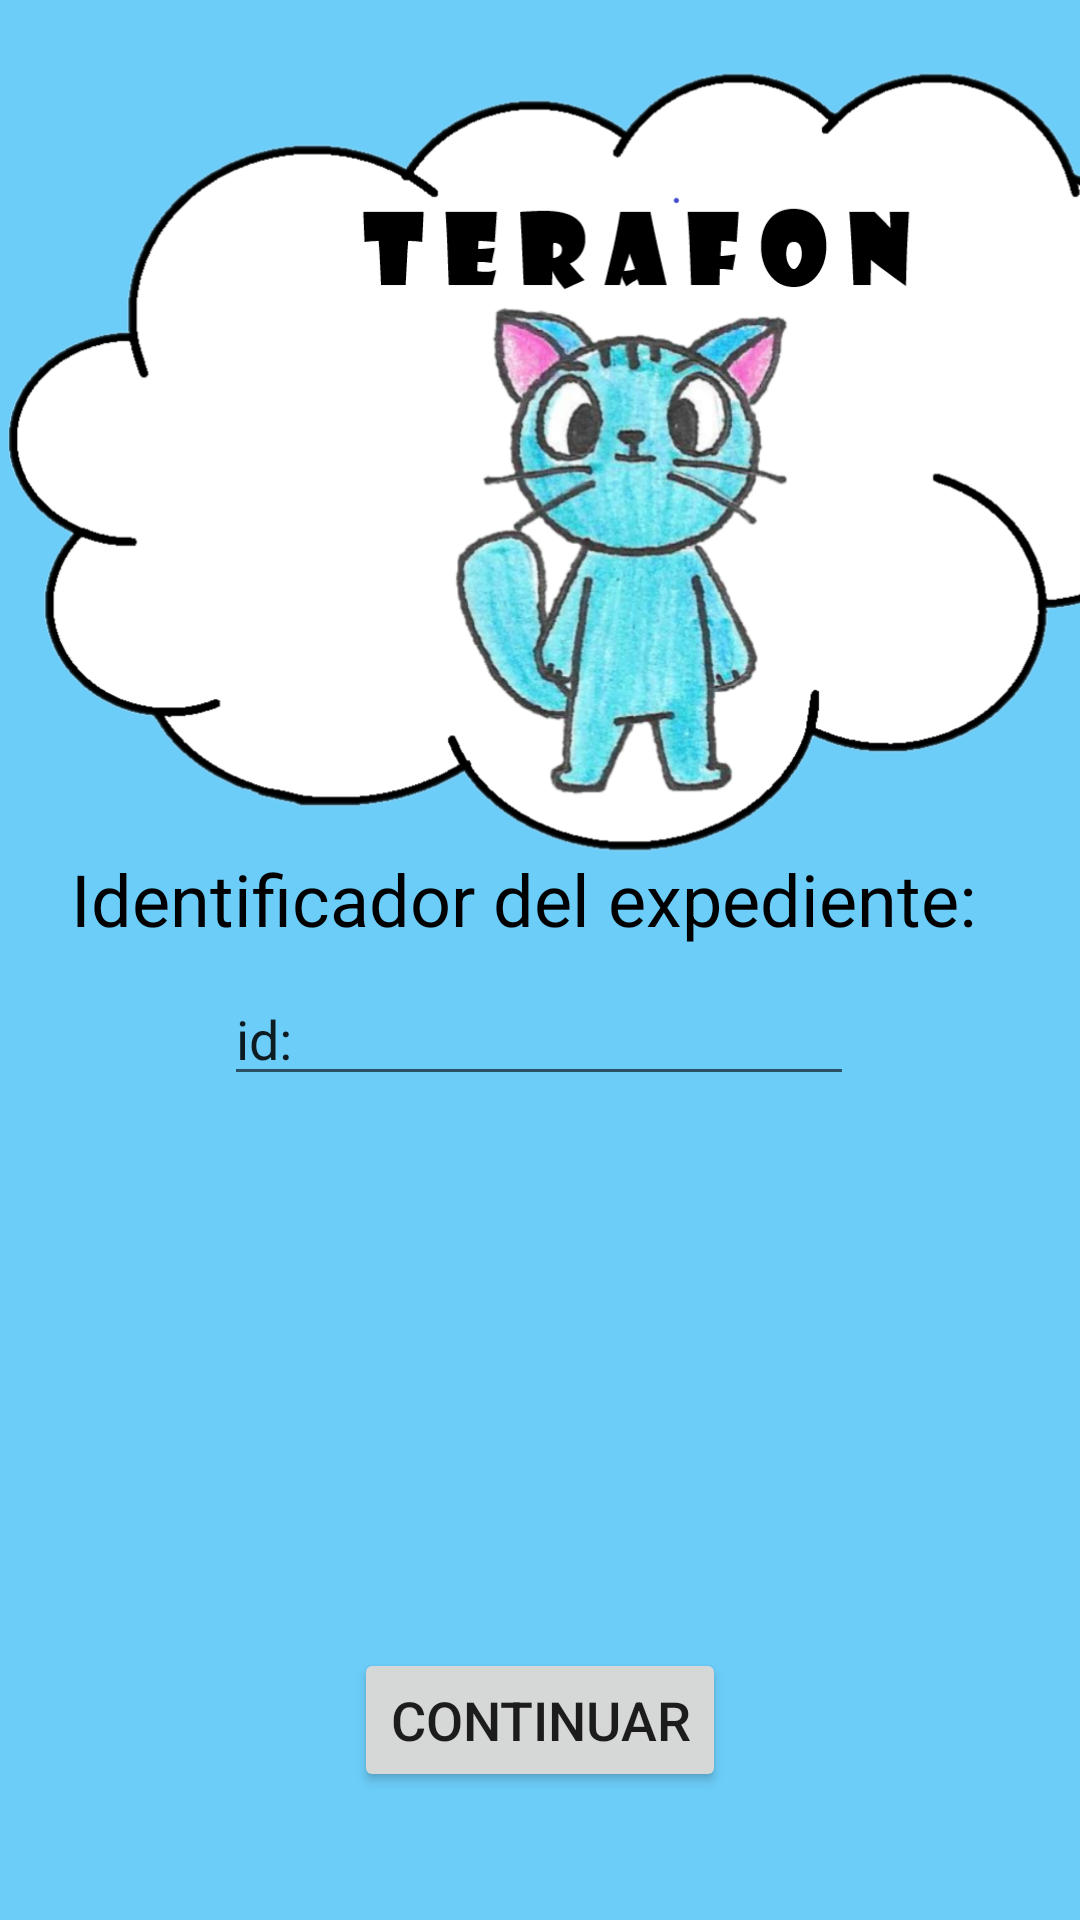

Android layout source for this screen:
<!-- AndroidManifest.xml: application theme Theme.Lenguajemx -->
<!-- res/layout/activity_registro.xml -->
<?xml version="1.0" encoding="utf-8"?>
<androidx.constraintlayout.widget.ConstraintLayout xmlns:android="http://schemas.android.com/apk/res/android"
    xmlns:app="http://schemas.android.com/apk/res-auto"
    xmlns:tools="http://schemas.android.com/tools"
    android:layout_width="match_parent"
    android:layout_height="match_parent"
    android:background="#9403A9F4"
    tools:context=".Registro">

    <ImageView
        android:id="@+id/imageView7"
        android:layout_width="403dp"
        android:layout_height="316dp"
        app:layout_constraintBottom_toBottomOf="parent"
        app:layout_constraintEnd_toEndOf="parent"
        app:layout_constraintHorizontal_bias="0.0"
        app:layout_constraintStart_toStartOf="parent"
        app:layout_constraintTop_toTopOf="parent"
        app:layout_constraintVertical_bias="0.0"
        app:srcCompat="@drawable/logo" />

    <TextView
        android:id="@+id/textView5"
        android:layout_width="wrap_content"
        android:layout_height="wrap_content"
        android:text="Identificador del expediente:"
        android:textColor="@color/black"
        android:textSize="24sp"
        app:layout_constraintBottom_toBottomOf="parent"
        app:layout_constraintEnd_toEndOf="parent"
        app:layout_constraintHorizontal_bias="0.405"
        app:layout_constraintStart_toStartOf="parent"
        app:layout_constraintTop_toTopOf="parent"
        app:layout_constraintVertical_bias="0.466" />

    <Button
        android:id="@+id/button5"
        android:layout_width="wrap_content"
        android:layout_height="wrap_content"
        android:onClick="edad"
        android:text="Continuar"
        android:textSize="18sp"
        app:layout_constraintBottom_toBottomOf="parent"
        app:layout_constraintEnd_toEndOf="parent"
        app:layout_constraintStart_toStartOf="parent"
        app:layout_constraintTop_toTopOf="parent"
        app:layout_constraintVertical_bias="0.928" />

    <TextView
        android:id="@+id/informativo"
        android:layout_width="379dp"
        android:layout_height="174dp"
        android:textSize="18sp"
        app:layout_constraintBottom_toBottomOf="parent"
        app:layout_constraintEnd_toEndOf="parent"
        app:layout_constraintStart_toStartOf="parent"
        app:layout_constraintTop_toTopOf="parent"
        app:layout_constraintVertical_bias="0.802" />

    <EditText
        android:id="@+id/editTextTextPersonName"
        android:layout_width="wrap_content"
        android:layout_height="wrap_content"
        android:ems="10"
        android:inputType="textPersonName"
        android:text="id:"
        app:layout_constraintBottom_toTopOf="@+id/informativo"
        app:layout_constraintEnd_toEndOf="parent"
        app:layout_constraintHorizontal_bias="0.497"
        app:layout_constraintStart_toStartOf="parent"
        app:layout_constraintTop_toBottomOf="@+id/textView5" />
</androidx.constraintlayout.widget.ConstraintLayout>
<!-- resources referenced by this layout -->
<resources>
  <!-- drawable logo: png bitmap (drawable, 370891 bytes) -->
  <style name="Theme.Lenguajemx" parent="Theme.MaterialComponents.DayNight.NoActionBar">
          
          <item name="colorPrimary">@color/purple_500</item>
          <item name="colorPrimaryVariant">@color/purple_700</item>
          <item name="colorOnPrimary">@color/white</item>
          
          <item name="colorSecondary">@color/teal_200</item>
          <item name="colorSecondaryVariant">@color/teal_700</item>
          <item name="colorOnSecondary">@color/black</item>
          
          <item name="android:statusBarColor" tools:targetApi="l">?attr/colorPrimaryVariant</item>
          
      </style>
  <!-- not gathered from this repository: default colours our renderer supplied (Android Studio template values) -->
  <color name="purple_500">#FF6200EE</color>
  <color name="purple_700">#FF3700B3</color>
  <color name="teal_200">#FF03DAC5</color>
  <color name="teal_700">#FF018786</color>
  <color name="black">#FF000000</color>
  <color name="white">#FFFFFFFF</color>
</resources>
